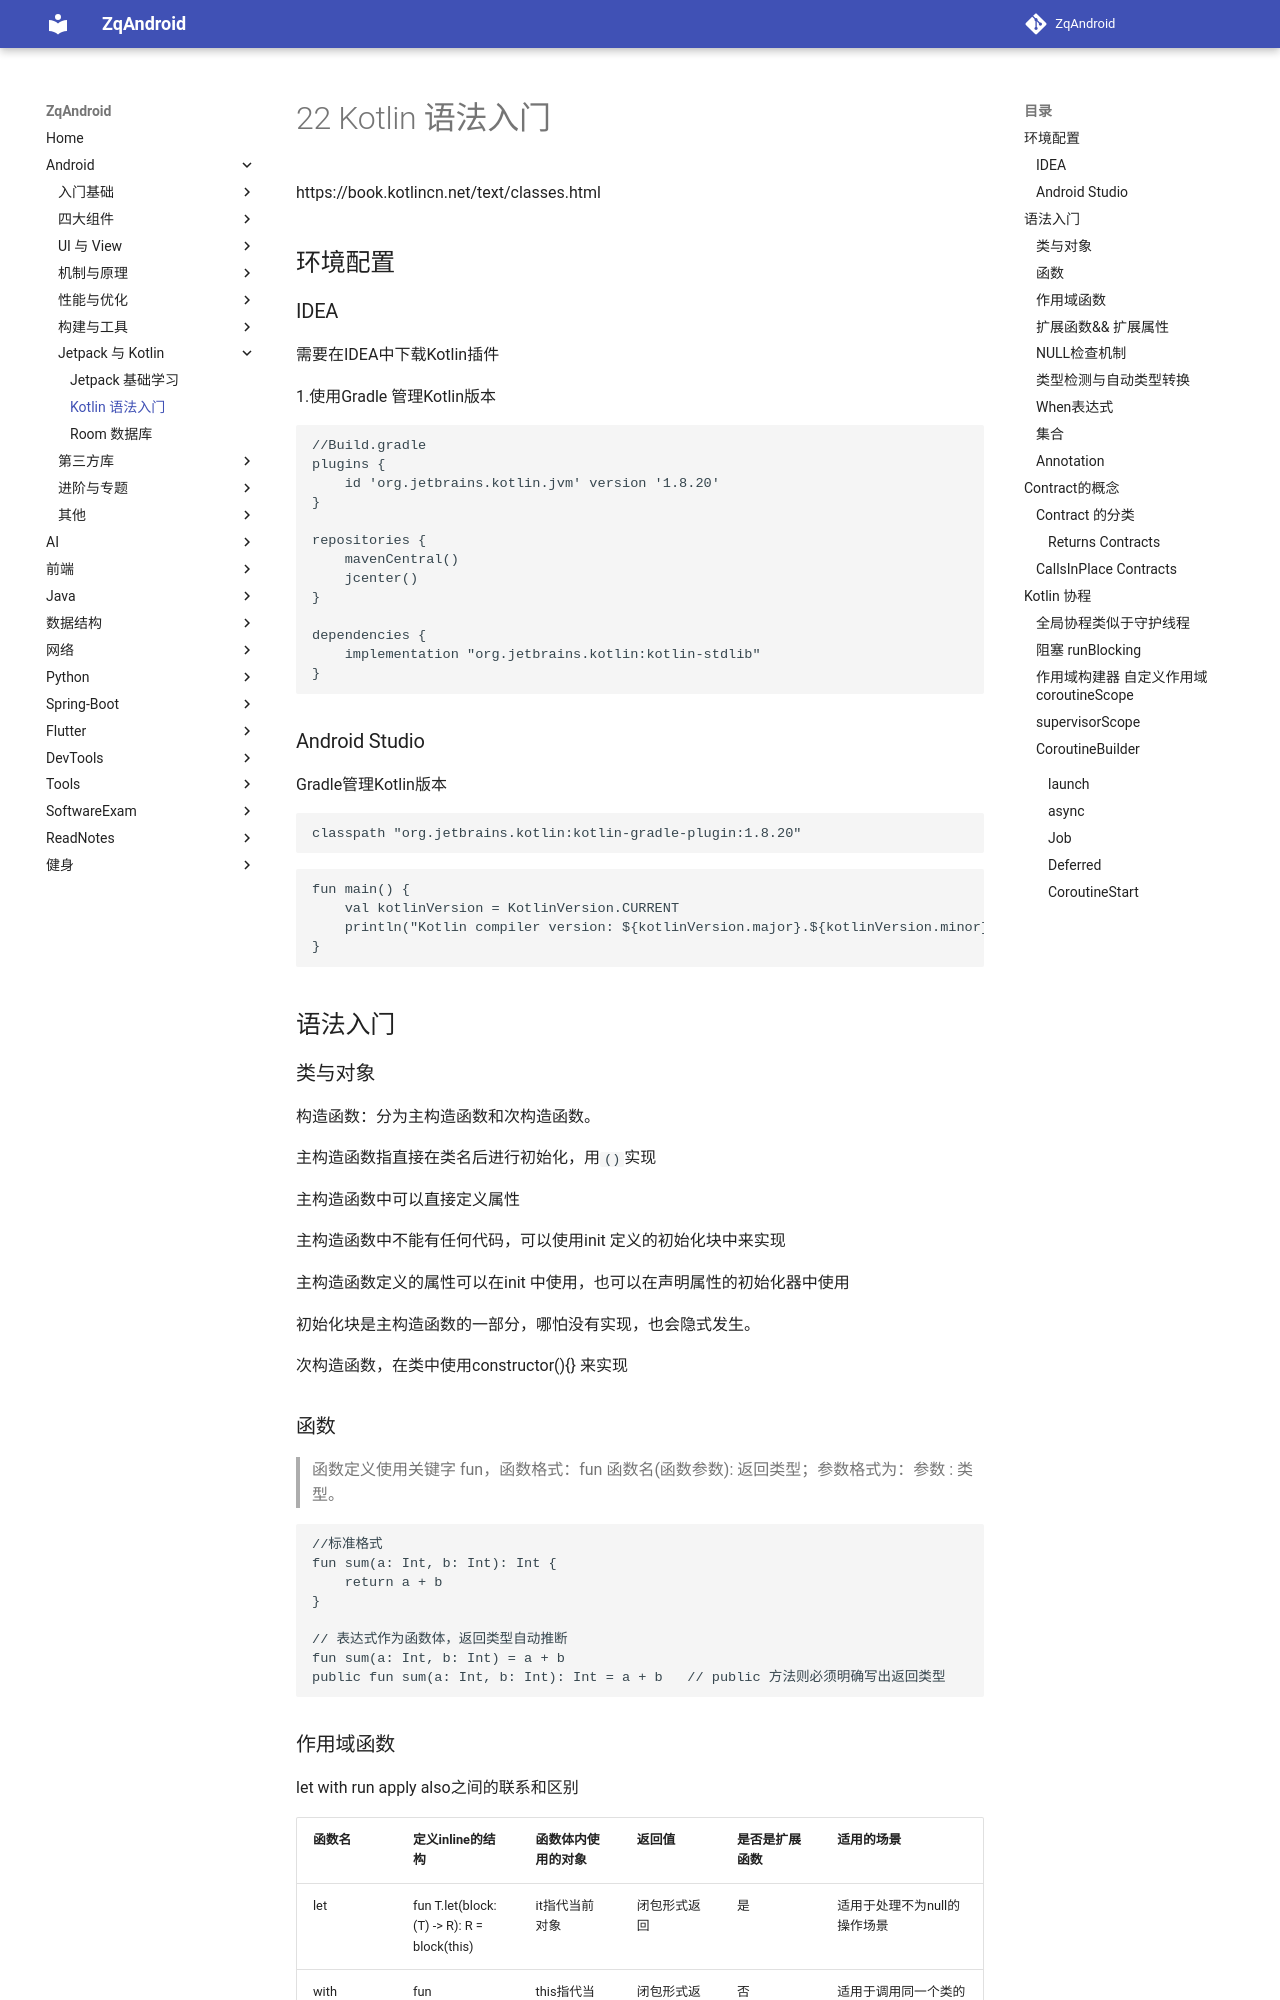

repository: zqLrr/ZqAndroid · page: Android/22 Kotlin 语法入门/index.html · generator: mkdocs

# 22 Kotlin 语法入门

https://book.kotlincn.net/text/classes.html

## 环境配置

### IDEA

需要在IDEA中下载Kotlin插件

1.使用Gradle 管理Kotlin版本

```groovy
//Build.gradle
plugins {
    id 'org.jetbrains.kotlin.jvm' version '1.8.20'
}

repositories {
    mavenCentral()
    jcenter()
}

dependencies {
    implementation "org.jetbrains.kotlin:kotlin-stdlib"
}
```

### Android Studio

 Gradle管理Kotlin版本

```java
classpath "org.jetbrains.kotlin:kotlin-gradle-plugin:1.8.20"
```

```kotlin
fun main() {
    val kotlinVersion = KotlinVersion.CURRENT
    println("Kotlin compiler version: ${kotlinVersion.major}.${kotlinVersion.minor}.${kotlinVersion.patch}")
}
```

## 语法入门

### 类与对象

构造函数：分为主构造函数和次构造函数。

主构造函数指直接在类名后进行初始化，用`()`实现

主构造函数中可以直接定义属性

主构造函数中不能有任何代码，可以使用init 定义的初始化块中来实现

主构造函数定义的属性可以在init 中使用，也可以在声明属性的初始化器中使用

初始化块是主构造函数的一部分，哪怕没有实现，也会隐式发生。

次构造函数，在类中使用constructor(){} 来实现

### 函数

> 函数定义使用关键字 fun，函数格式：fun 函数名(函数参数): 返回类型；参数格式为：参数 : 类型。

```kotlin
//标准格式
fun sum(a: Int, b: Int): Int {   
    return a + b
}

// 表达式作为函数体，返回类型自动推断
fun sum(a: Int, b: Int) = a + b
public fun sum(a: Int, b: Int): Int = a + b   // public 方法则必须明确写出返回类型
```
